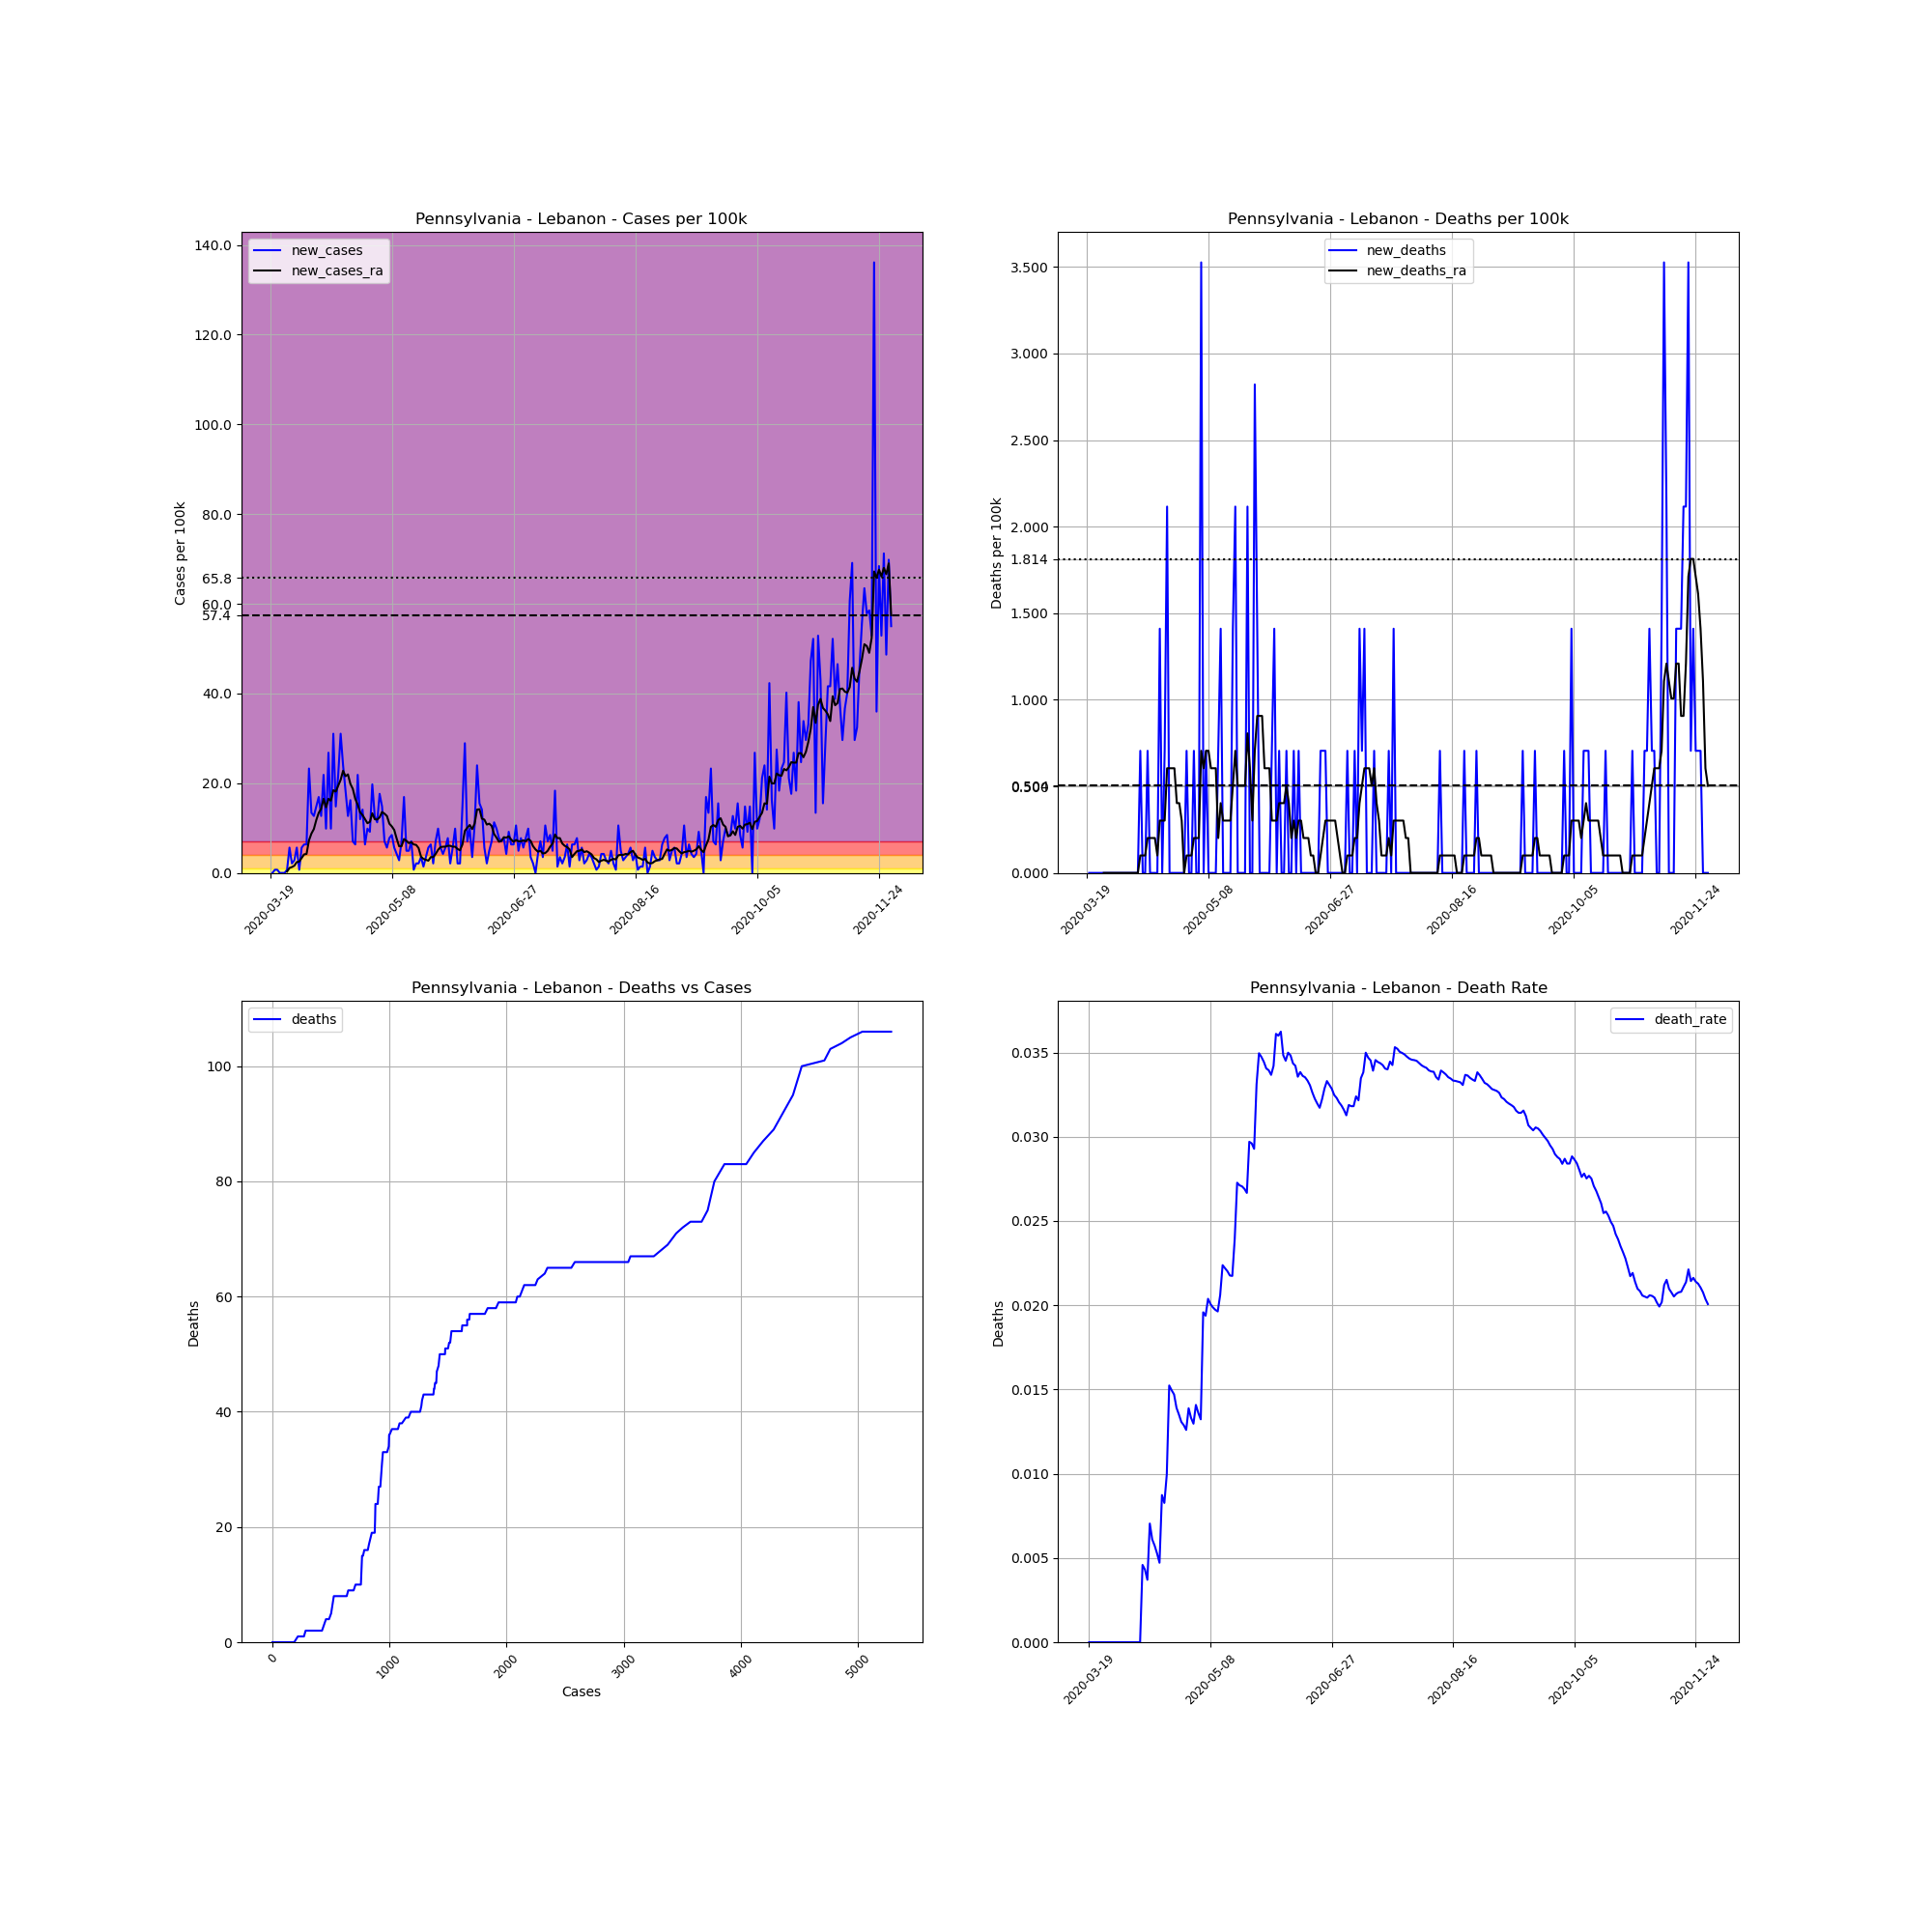

The file beside this chart, header and first rows:
, date, county, state, fips, cases, deaths, COUNTY, STNAME, CTYNAME, POPESTIMATE2019, cases_per_100k, deaths_per_100k, death_rate, new_cases, new_deaths, new_cases_ra, new_deaths_ra
190696, 2020-03-19, Lebanon, Pennsylvania, 42075, 1, 0.0, 75, Pennsylvania, Lebanon, 141793, 0.7053, 0.0, 0.0, , , , 
190697, 2020-03-20, Lebanon, Pennsylvania, 42075, 1, 0.0, 75, Pennsylvania, Lebanon, 141793, 0.7053, 0.0, 0.0, 0.0, 0.0, , 
190698, 2020-03-21, Lebanon, Pennsylvania, 42075, 2, 0.0, 75, Pennsylvania, Lebanon, 141793, 1.411, 0.0, 0.0, 0.7053, 0.0, , 
190699, 2020-03-22, Lebanon, Pennsylvania, 42075, 3, 0.0, 75, Pennsylvania, Lebanon, 141793, 2.116, 0.0, 0.0, 0.7053, 0.0, , 
190700, 2020-03-23, Lebanon, Pennsylvania, 42075, 3, 0.0, 75, Pennsylvania, Lebanon, 141793, 2.116, 0.0, 0.0, 0.0, 0.0, , 
190701, 2020-03-24, Lebanon, Pennsylvania, 42075, 3, 0.0, 75, Pennsylvania, Lebanon, 141793, 2.116, 0.0, 0.0, 0.0, 0.0, , 
190702, 2020-03-25, Lebanon, Pennsylvania, 42075, 3, 0.0, 75, Pennsylvania, Lebanon, 141793, 2.116, 0.0, 0.0, 0.0, 0.0, , 
190703, 2020-03-26, Lebanon, Pennsylvania, 42075, 4, 0.0, 75, Pennsylvania, Lebanon, 141793, 2.821, 0.0, 0.0, 0.7053, 0.0, 0.3023, 0.0
190704, 2020-03-27, Lebanon, Pennsylvania, 42075, 12, 0.0, 75, Pennsylvania, Lebanon, 141793, 8.463, 0.0, 0.0, 5.642, 0.0, 1.108, 0.0
190705, 2020-03-28, Lebanon, Pennsylvania, 42075, 15, 0.0, 75, Pennsylvania, Lebanon, 141793, 10.58, 0.0, 0.0, 2.116, 0.0, 1.31, 0.0
190706, 2020-03-29, Lebanon, Pennsylvania, 42075, 19, 0.0, 75, Pennsylvania, Lebanon, 141793, 13.4, 0.0, 0.0, 2.821, 0.0, 1.612, 0.0
190707, 2020-03-30, Lebanon, Pennsylvania, 42075, 27, 0.0, 75, Pennsylvania, Lebanon, 141793, 19.04, 0.0, 0.0, 5.642, 0.0, 2.418, 0.0
190708, 2020-03-31, Lebanon, Pennsylvania, 42075, 28, 0.0, 75, Pennsylvania, Lebanon, 141793, 19.75, 0.0, 0.0, 0.7053, 0.0, 2.519, 0.0
190709, 2020-04-01, Lebanon, Pennsylvania, 42075, 36, 0.0, 75, Pennsylvania, Lebanon, 141793, 25.39, 0.0, 0.0, 5.642, 0.0, 3.325, 0.0
190710, 2020-04-02, Lebanon, Pennsylvania, 42075, 45, 0.0, 75, Pennsylvania, Lebanon, 141793, 31.74, 0.0, 0.0, 6.347, 0.0, 4.131, 0.0
190711, 2020-04-03, Lebanon, Pennsylvania, 42075, 54, 0.0, 75, Pennsylvania, Lebanon, 141793, 38.08, 0.0, 0.0, 6.347, 0.0, 4.232, 0.0
190712, 2020-04-04, Lebanon, Pennsylvania, 42075, 87, 0.0, 75, Pennsylvania, Lebanon, 141793, 61.36, 0.0, 0.0, 23.27, 0.0, 7.254, 0.0
190713, 2020-04-05, Lebanon, Pennsylvania, 42075, 106, 0.0, 75, Pennsylvania, Lebanon, 141793, 74.76, 0.0, 0.0, 13.4, 0.0, 8.765, 0.0
190714, 2020-04-06, Lebanon, Pennsylvania, 42075, 124, 0.0, 75, Pennsylvania, Lebanon, 141793, 87.45, 0.0, 0.0, 12.69, 0.0, 9.773, 0.0
190715, 2020-04-07, Lebanon, Pennsylvania, 42075, 145, 0.0, 75, Pennsylvania, Lebanon, 141793, 102.3, 0.0, 0.0, 14.81, 0.0, 11.79, 0.0
190716, 2020-04-08, Lebanon, Pennsylvania, 42075, 169, 0.0, 75, Pennsylvania, Lebanon, 141793, 119.2, 0.0, 0.0, 16.93, 0.0, 13.4, 0.0
190717, 2020-04-09, Lebanon, Pennsylvania, 42075, 187, 0.0, 75, Pennsylvania, Lebanon, 141793, 131.9, 0.0, 0.0, 12.69, 0.0, 14.31, 0.0
190718, 2020-04-10, Lebanon, Pennsylvania, 42075, 218, 1.0, 75, Pennsylvania, Lebanon, 141793, 153.7, 0.7053, 0.004587, 21.86, 0.7053, 16.52, 0.1008
190719, 2020-04-11, Lebanon, Pennsylvania, 42075, 232, 1.0, 75, Pennsylvania, Lebanon, 141793, 163.6, 0.7053, 0.00431, 9.874, 0.0, 14.61, 0.1008
190720, 2020-04-12, Lebanon, Pennsylvania, 42075, 270, 1.0, 75, Pennsylvania, Lebanon, 141793, 190.4, 0.7053, 0.003704, 26.8, 0.0, 16.52, 0.1008
190721, 2020-04-13, Lebanon, Pennsylvania, 42075, 284, 2.0, 75, Pennsylvania, Lebanon, 141793, 200.3, 1.411, 0.007042, 9.874, 0.7053, 16.12, 0.2015
190722, 2020-04-14, Lebanon, Pennsylvania, 42075, 328, 2.0, 75, Pennsylvania, Lebanon, 141793, 231.3, 1.411, 0.006098, 31.03, 0.0, 18.44, 0.2015
190723, 2020-04-15, Lebanon, Pennsylvania, 42075, 349, 2.0, 75, Pennsylvania, Lebanon, 141793, 246.1, 1.411, 0.005731, 14.81, 0.0, 18.14, 0.2015
190724, 2020-04-16, Lebanon, Pennsylvania, 42075, 380, 2.0, 75, Pennsylvania, Lebanon, 141793, 268, 1.411, 0.005263, 21.86, 0.0, 19.44, 0.2015
190725, 2020-04-17, Lebanon, Pennsylvania, 42075, 424, 2.0, 75, Pennsylvania, Lebanon, 141793, 299, 1.411, 0.004717, 31.03, 0.0, 20.75, 0.1008
190726, 2020-04-18, Lebanon, Pennsylvania, 42075, 458, 4.0, 75, Pennsylvania, Lebanon, 141793, 323, 2.821, 0.008734, 23.98, 1.411, 22.77, 0.3023
190727, 2020-04-19, Lebanon, Pennsylvania, 42075, 484, 4.0, 75, Pennsylvania, Lebanon, 141793, 341.3, 2.821, 0.008264, 18.34, 0.0, 21.56, 0.3023
190728, 2020-04-20, Lebanon, Pennsylvania, 42075, 502, 5.0, 75, Pennsylvania, Lebanon, 141793, 354, 3.526, 0.00996, 12.69, 0.7053, 21.96, 0.3023
190729, 2020-04-21, Lebanon, Pennsylvania, 42075, 525, 8.0, 75, Pennsylvania, Lebanon, 141793, 370.3, 5.642, 0.01524, 16.22, 2.116, 19.85, 0.6045
190730, 2020-04-22, Lebanon, Pennsylvania, 42075, 535, 8.0, 75, Pennsylvania, Lebanon, 141793, 377.3, 5.642, 0.01495, 7.053, 0.0, 18.74, 0.6045
190731, 2020-04-23, Lebanon, Pennsylvania, 42075, 544, 8.0, 75, Pennsylvania, Lebanon, 141793, 383.7, 5.642, 0.01471, 6.347, 0.0, 16.52, 0.6045
190732, 2020-04-24, Lebanon, Pennsylvania, 42075, 575, 8.0, 75, Pennsylvania, Lebanon, 141793, 405.5, 5.642, 0.01391, 21.86, 0.0, 15.21, 0.6045
190733, 2020-04-25, Lebanon, Pennsylvania, 42075, 592, 8.0, 75, Pennsylvania, Lebanon, 141793, 417.5, 5.642, 0.01351, 11.99, 0.0, 13.5, 0.403
190734, 2020-04-26, Lebanon, Pennsylvania, 42075, 612, 8.0, 75, Pennsylvania, Lebanon, 141793, 431.6, 5.642, 0.01307, 14.11, 0.0, 12.9, 0.403
190735, 2020-04-27, Lebanon, Pennsylvania, 42075, 621, 8.0, 75, Pennsylvania, Lebanon, 141793, 438, 5.642, 0.01288, 6.347, 0.0, 11.99, 0.3023
190736, 2020-04-28, Lebanon, Pennsylvania, 42075, 635, 8.0, 75, Pennsylvania, Lebanon, 141793, 447.8, 5.642, 0.0126, 9.874, 0.0, 11.08, 0.0
190737, 2020-04-29, Lebanon, Pennsylvania, 42075, 648, 9.0, 75, Pennsylvania, Lebanon, 141793, 457, 6.347, 0.01389, 9.168, 0.7053, 11.38, 0.1008
190738, 2020-04-30, Lebanon, Pennsylvania, 42075, 676, 9.0, 75, Pennsylvania, Lebanon, 141793, 476.8, 6.347, 0.01331, 19.75, 0.0, 13.3, 0.1008
190739, 2020-05-01, Lebanon, Pennsylvania, 42075, 694, 9.0, 75, Pennsylvania, Lebanon, 141793, 489.4, 6.347, 0.01297, 12.69, 0.0, 11.99, 0.1008
190740, 2020-05-02, Lebanon, Pennsylvania, 42075, 710, 10.0, 75, Pennsylvania, Lebanon, 141793, 500.7, 7.053, 0.01408, 11.28, 0.7053, 11.89, 0.2015
190741, 2020-05-03, Lebanon, Pennsylvania, 42075, 735, 10.0, 75, Pennsylvania, Lebanon, 141793, 518.4, 7.053, 0.01361, 17.63, 0.0, 12.39, 0.2015
190742, 2020-05-04, Lebanon, Pennsylvania, 42075, 756, 10.0, 75, Pennsylvania, Lebanon, 141793, 533.2, 7.053, 0.01323, 14.81, 0.0, 13.6, 0.2015
190743, 2020-05-05, Lebanon, Pennsylvania, 42075, 766, 15.0, 75, Pennsylvania, Lebanon, 141793, 540.2, 10.58, 0.01958, 7.053, 3.526, 13.2, 0.7053
190744, 2020-05-06, Lebanon, Pennsylvania, 42075, 774, 15.0, 75, Pennsylvania, Lebanon, 141793, 545.9, 10.58, 0.01938, 5.642, 0.0, 12.69, 0.6045
190745, 2020-05-07, Lebanon, Pennsylvania, 42075, 785, 16.0, 75, Pennsylvania, Lebanon, 141793, 553.6, 11.28, 0.02038, 7.758, 0.7053, 10.98, 0.7053
190746, 2020-05-08, Lebanon, Pennsylvania, 42075, 797, 16.0, 75, Pennsylvania, Lebanon, 141793, 562.1, 11.28, 0.02008, 8.463, 0.0, 10.38, 0.7053
190747, 2020-05-09, Lebanon, Pennsylvania, 42075, 805, 16.0, 75, Pennsylvania, Lebanon, 141793, 567.7, 11.28, 0.01988, 5.642, 0.0, 9.571, 0.6045
190748, 2020-05-10, Lebanon, Pennsylvania, 42075, 811, 16.0, 75, Pennsylvania, Lebanon, 141793, 572, 11.28, 0.01973, 4.232, 0.0, 7.657, 0.6045
190749, 2020-05-11, Lebanon, Pennsylvania, 42075, 815, 16.0, 75, Pennsylvania, Lebanon, 141793, 574.8, 11.28, 0.01963, 2.821, 0.0, 5.944, 0.6045
190750, 2020-05-12, Lebanon, Pennsylvania, 42075, 825, 17.0, 75, Pennsylvania, Lebanon, 141793, 581.8, 11.99, 0.02061, 7.053, 0.7053, 5.944, 0.2015
190751, 2020-05-13, Lebanon, Pennsylvania, 42075, 849, 19.0, 75, Pennsylvania, Lebanon, 141793, 598.8, 13.4, 0.02238, 16.93, 1.411, 7.556, 0.403
190752, 2020-05-14, Lebanon, Pennsylvania, 42075, 856, 19.0, 75, Pennsylvania, Lebanon, 141793, 603.7, 13.4, 0.0222, 4.937, 0.0, 7.153, 0.3023
190753, 2020-05-15, Lebanon, Pennsylvania, 42075, 863, 19.0, 75, Pennsylvania, Lebanon, 141793, 608.6, 13.4, 0.02202, 4.937, 0.0, 6.65, 0.3023
190754, 2020-05-16, Lebanon, Pennsylvania, 42075, 873, 19.0, 75, Pennsylvania, Lebanon, 141793, 615.7, 13.4, 0.02176, 7.053, 0.0, 6.851, 0.3023
190755, 2020-05-17, Lebanon, Pennsylvania, 42075, 874, 19.0, 75, Pennsylvania, Lebanon, 141793, 616.4, 13.4, 0.02174, 0.7053, 0.0, 6.347, 0.3023
... 196 more rows
